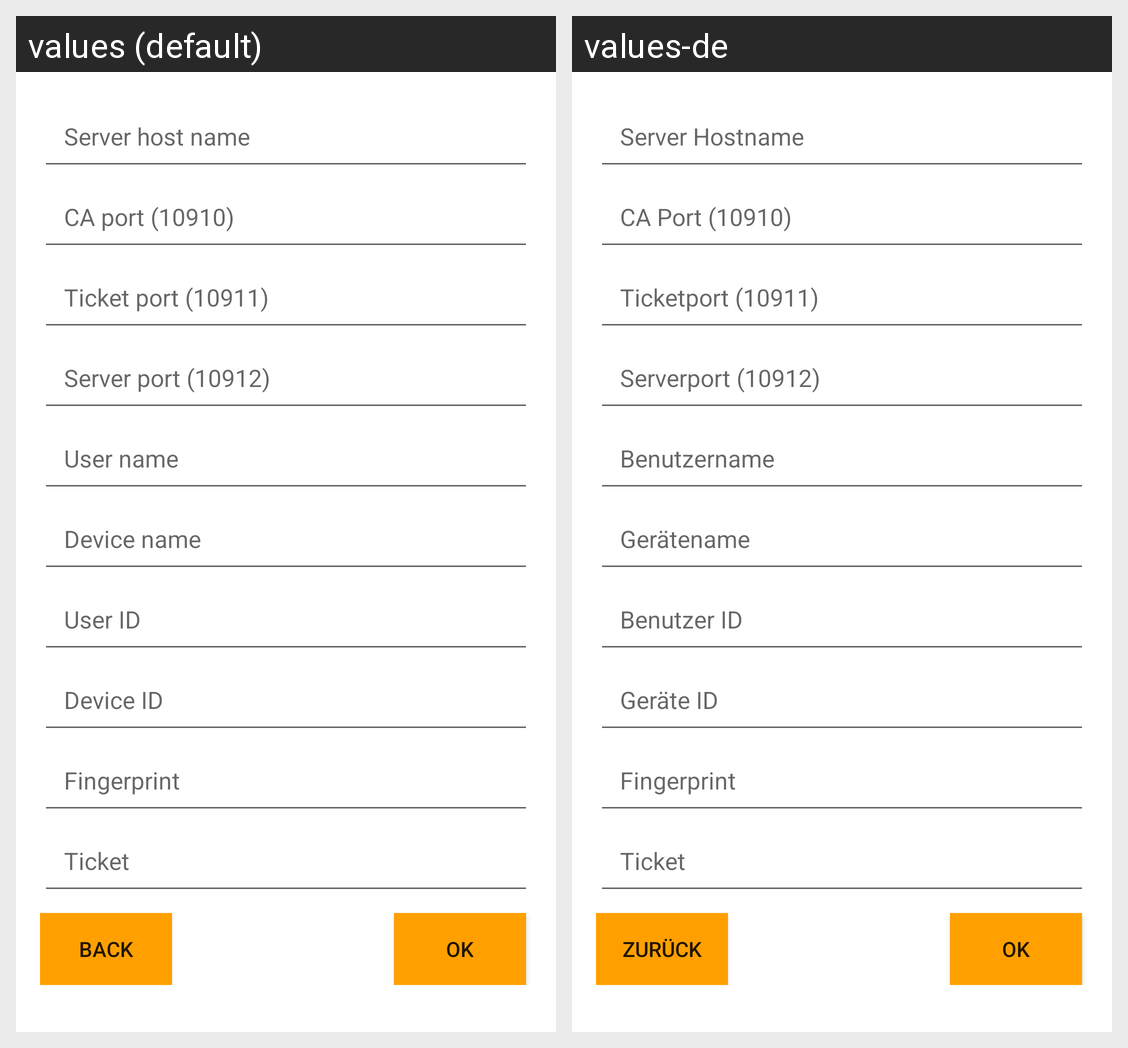

Translations of the strings shown on this Android screen, per locale in the grid:
Android screen res/layout/fragment_principals.xml rendered under 2 locales, left to right: values (default), values-de. Device: Nexus 5 (rendered at 1080×1920; each locale shown at half size, 540×960, under a caption strip naming it); theme StocksTheme.
Strings drawn on this screen, with the default value and each locale's value (text and hints the layout hard-codes, and strings that could not be matched under every locale, appear in the picture but are not listed):

hint_servername
  values: Server host name
  values-de: Server Hostname

hint_caport
  values: CA port (10910)
  values-de: CA Port (10910)

hint_ticket_port
  values: Ticket port (10911)
  values-de: Ticketport (10911)

hint_server_port
  values: Server port (10912)
  values-de: Serverport (10912)

hint_username
  values: User name
  values-de: Benutzername

hint_device_name
  values: Device name
  values-de: Gerätename

hint_user_id
  values: User ID
  values-de: Benutzer ID

hint_device_id
  values: Device ID
  values-de: Geräte ID

hint_fingerprint
  values: Fingerprint
  values-de: Fingerprint

hint_ticket
  values: Ticket
  values-de: Ticket

action_back
  values: Back
  values-de: Zurück
